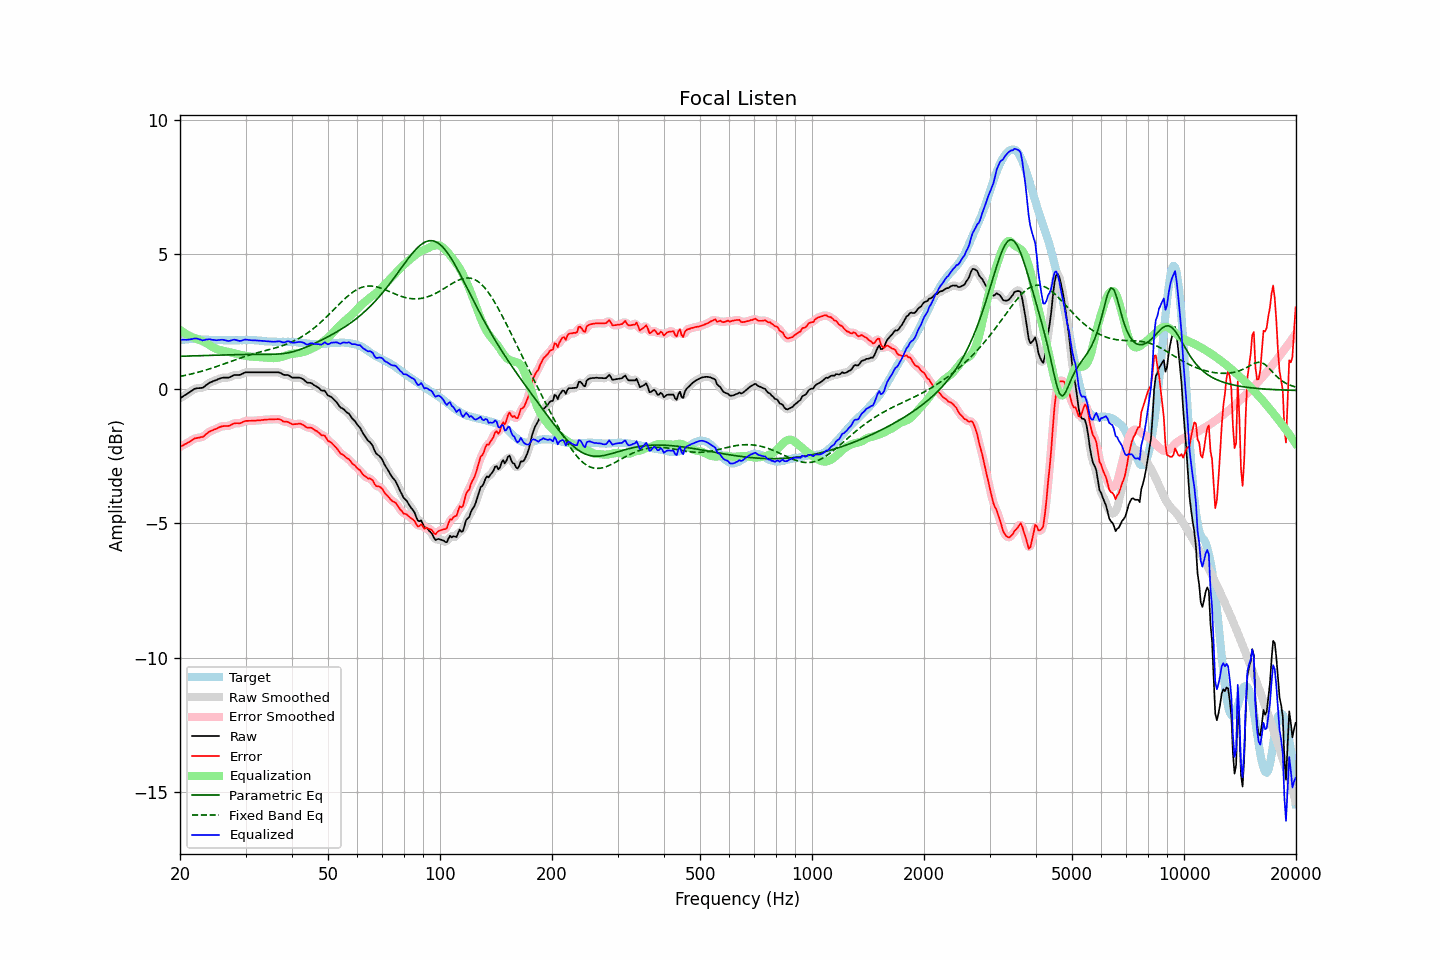

The data file committed next to this chart (first rows):
frequency, raw, error, smoothed, error_smoothed, equalization, parametric_eq, fixed_band_eq, equalized_raw, equalized_smoothed, target
20.00, -0.36, -2.17, -0.36, -2.17, 2.18, 1.20, 0.45, 1.82, 1.82, 1.80
20.20, -0.32, -2.14, -0.32, -2.13, 2.14, 1.21, 0.47, 1.82, 1.82, 1.81
20.40, -0.28, -2.10, -0.28, -2.10, 2.10, 1.21, 0.48, 1.82, 1.82, 1.82
20.61, -0.24, -2.07, -0.24, -2.07, 2.06, 1.21, 0.49, 1.82, 1.82, 1.82
20.81, -0.21, -2.04, -0.21, -2.04, 2.03, 1.21, 0.50, 1.81, 1.82, 1.83
21.02, -0.17, -2.00, -0.17, -2.01, 1.99, 1.21, 0.52, 1.82, 1.82, 1.83
21.23, -0.13, -1.97, -0.13, -1.97, 1.96, 1.21, 0.53, 1.83, 1.83, 1.84
21.44, -0.09, -1.93, -0.09, -1.93, 1.93, 1.22, 0.54, 1.84, 1.84, 1.84
21.66, -0.05, -1.89, -0.05, -1.89, 1.90, 1.22, 0.56, 1.85, 1.85, 1.84
21.87, -0.01, -1.85, -0.02, -1.86, 1.88, 1.22, 0.57, 1.87, 1.86, 1.84
22.09, 0.01, -1.84, 0.01, -1.84, 1.86, 1.22, 0.59, 1.87, 1.86, 1.85
22.31, 0.02, -1.83, 0.02, -1.83, 1.84, 1.22, 0.61, 1.86, 1.86, 1.85
22.54, 0.02, -1.82, 0.02, -1.82, 1.82, 1.22, 0.62, 1.83, 1.83, 1.84
22.76, 0.03, -1.80, 0.02, -1.81, 1.79, 1.23, 0.64, 1.82, 1.81, 1.83
22.99, 0.03, -1.80, 0.04, -1.79, 1.77, 1.23, 0.66, 1.79, 1.80, 1.83
23.22, 0.07, -1.76, 0.07, -1.75, 1.74, 1.23, 0.67, 1.80, 1.81, 1.83
23.45, 0.12, -1.70, 0.11, -1.71, 1.70, 1.23, 0.69, 1.82, 1.82, 1.82
23.69, 0.16, -1.66, 0.16, -1.66, 1.67, 1.23, 0.71, 1.83, 1.83, 1.82
23.92, 0.21, -1.61, 0.20, -1.61, 1.63, 1.23, 0.73, 1.84, 1.83, 1.82
24.16, 0.24, -1.58, 0.24, -1.58, 1.59, 1.24, 0.75, 1.83, 1.83, 1.82
24.40, 0.26, -1.56, 0.26, -1.55, 1.56, 1.24, 0.77, 1.82, 1.82, 1.82
24.65, 0.29, -1.53, 0.29, -1.53, 1.52, 1.24, 0.79, 1.81, 1.81, 1.82
24.89, 0.31, -1.51, 0.31, -1.51, 1.49, 1.24, 0.81, 1.80, 1.80, 1.81
25.14, 0.33, -1.49, 0.33, -1.48, 1.47, 1.24, 0.83, 1.80, 1.80, 1.81
25.39, 0.36, -1.44, 0.36, -1.45, 1.45, 1.25, 0.85, 1.81, 1.81, 1.80
25.65, 0.38, -1.42, 0.38, -1.42, 1.43, 1.25, 0.87, 1.81, 1.81, 1.80
25.91, 0.40, -1.40, 0.40, -1.40, 1.42, 1.25, 0.89, 1.82, 1.82, 1.80
26.16, 0.41, -1.39, 0.41, -1.40, 1.41, 1.25, 0.91, 1.82, 1.81, 1.80
26.43, 0.41, -1.39, 0.41, -1.39, 1.39, 1.25, 0.93, 1.80, 1.80, 1.80
26.69, 0.41, -1.39, 0.41, -1.39, 1.38, 1.25, 0.96, 1.79, 1.79, 1.80
26.96, 0.41, -1.39, 0.41, -1.39, 1.36, 1.26, 0.98, 1.77, 1.78, 1.80
27.23, 0.43, -1.37, 0.43, -1.37, 1.35, 1.26, 1.00, 1.78, 1.78, 1.80
27.50, 0.46, -1.34, 0.46, -1.34, 1.34, 1.26, 1.02, 1.80, 1.80, 1.80
27.77, 0.49, -1.31, 0.49, -1.31, 1.33, 1.26, 1.04, 1.82, 1.81, 1.80
28.05, 0.51, -1.29, 0.50, -1.29, 1.31, 1.26, 1.06, 1.82, 1.82, 1.80
28.33, 0.51, -1.29, 0.51, -1.29, 1.30, 1.26, 1.09, 1.81, 1.81, 1.79
28.62, 0.51, -1.29, 0.51, -1.29, 1.28, 1.27, 1.11, 1.79, 1.79, 1.79
28.90, 0.51, -1.29, 0.51, -1.28, 1.27, 1.27, 1.13, 1.77, 1.78, 1.80
29.19, 0.53, -1.27, 0.53, -1.27, 1.25, 1.27, 1.15, 1.78, 1.78, 1.80
29.48, 0.56, -1.24, 0.56, -1.25, 1.24, 1.27, 1.17, 1.80, 1.80, 1.80
29.78, 0.59, -1.22, 0.59, -1.22, 1.23, 1.27, 1.19, 1.82, 1.82, 1.81
30.08, 0.61, -1.20, 0.60, -1.20, 1.22, 1.27, 1.21, 1.83, 1.82, 1.81
30.38, 0.61, -1.20, 0.61, -1.20, 1.21, 1.27, 1.23, 1.82, 1.82, 1.81
30.68, 0.61, -1.20, 0.61, -1.20, 1.20, 1.27, 1.25, 1.81, 1.81, 1.81
30.99, 0.61, -1.20, 0.61, -1.20, 1.19, 1.27, 1.26, 1.80, 1.80, 1.80
31.30, 0.61, -1.19, 0.61, -1.20, 1.19, 1.27, 1.28, 1.80, 1.80, 1.80
31.61, 0.61, -1.19, 0.61, -1.19, 1.19, 1.27, 1.30, 1.80, 1.80, 1.80
31.93, 0.61, -1.19, 0.61, -1.19, 1.19, 1.27, 1.32, 1.79, 1.79, 1.80
32.24, 0.61, -1.18, 0.61, -1.18, 1.18, 1.27, 1.33, 1.79, 1.79, 1.79
32.57, 0.61, -1.18, 0.61, -1.18, 1.18, 1.27, 1.35, 1.79, 1.79, 1.79
32.89, 0.61, -1.18, 0.61, -1.17, 1.17, 1.27, 1.37, 1.78, 1.78, 1.78
33.22, 0.61, -1.16, 0.61, -1.17, 1.17, 1.27, 1.38, 1.78, 1.78, 1.77
33.55, 0.61, -1.16, 0.61, -1.16, 1.16, 1.27, 1.40, 1.77, 1.77, 1.77
33.89, 0.61, -1.15, 0.61, -1.15, 1.16, 1.27, 1.41, 1.76, 1.76, 1.76
34.23, 0.61, -1.15, 0.61, -1.15, 1.15, 1.27, 1.43, 1.76, 1.76, 1.76
34.57, 0.61, -1.15, 0.61, -1.15, 1.15, 1.28, 1.44, 1.76, 1.76, 1.76
34.92, 0.61, -1.15, 0.61, -1.15, 1.14, 1.28, 1.46, 1.75, 1.75, 1.75
35.27, 0.61, -1.14, 0.61, -1.14, 1.14, 1.28, 1.48, 1.74, 1.74, 1.75
35.62, 0.61, -1.14, 0.61, -1.14, 1.13, 1.28, 1.49, 1.74, 1.74, 1.75
35.97, 0.61, -1.14, 0.61, -1.14, 1.14, 1.28, 1.51, 1.75, 1.75, 1.75
... 635 more rows
